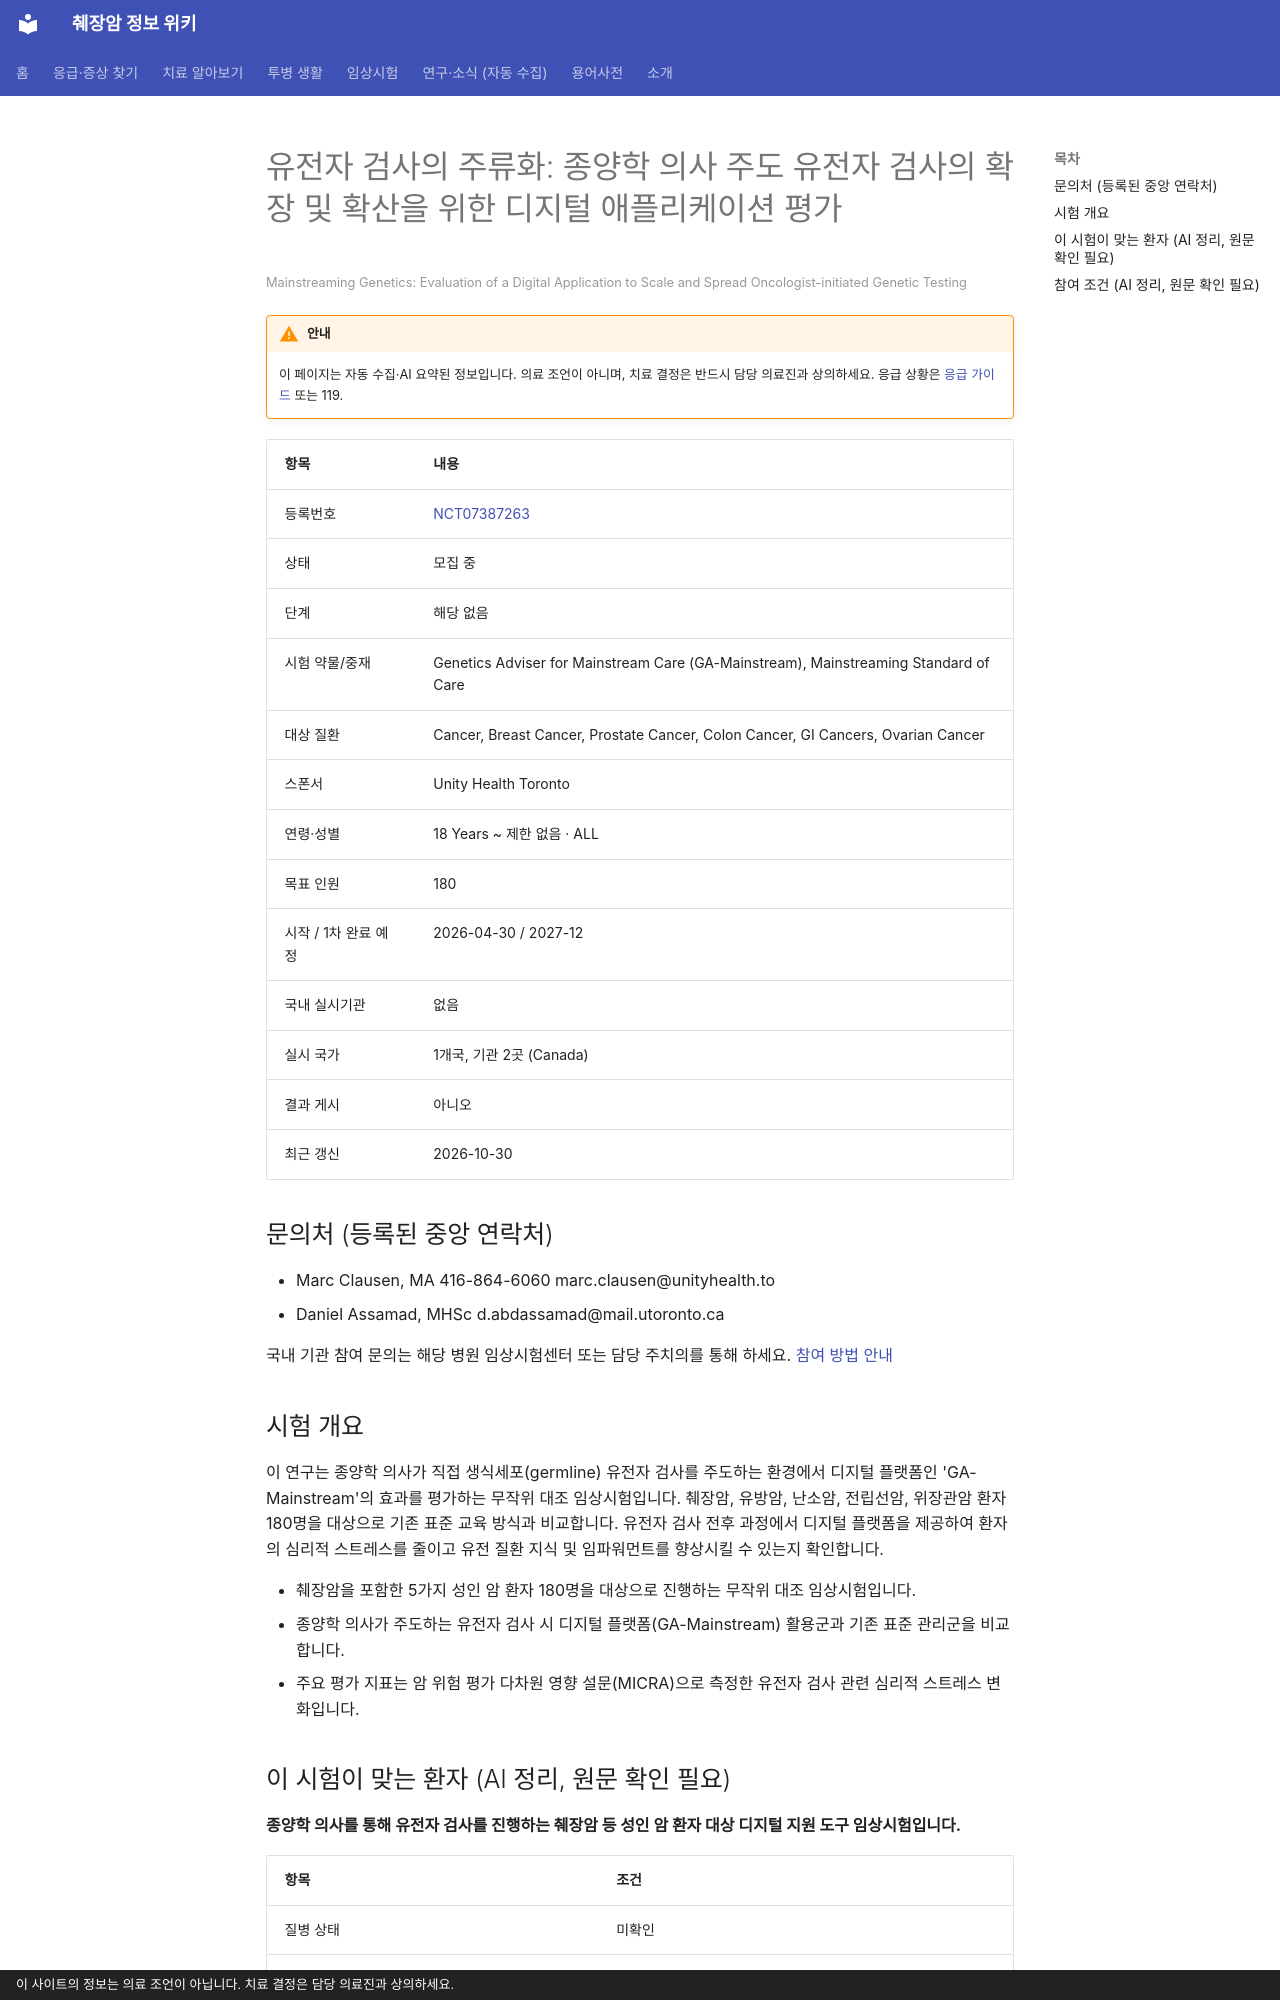

repository: hizorro88-rgb/papersearcher · page: _generated/trials/NCT07387263/index.html · generator: mkdocs · copyright: 이 사이트의 정보는 의료 조언이 아닙니다. 치료 결정은 담당 의료진과 상의하세요.

---
title: "NCT07387263 유전자 검사의 주류화: 종양학 의사 주도 유전자 검사의 확장 및 확산을 위한 디지털 애플리케이션 평가"
description: "해당 없음 · 모집 중"
comments: true
search:
  boost: 0.4
---

# 유전자 검사의 주류화: 종양학 의사 주도 유전자 검사의 확장 및 확산을 위한 디지털 애플리케이션 평가

<small>Mainstreaming Genetics: Evaluation of a Digital Application to Scale and Spread Oncologist-initiated Genetic Testing</small>

!!! warning "안내"
    이 페이지는 자동 수집·AI 요약된 정보입니다. 의료 조언이 아니며, 치료 결정은 반드시 담당 의료진과 상의하세요. 응급 상황은 [응급 가이드](../../guides/emergency/index.md) 또는 119.

| 항목 | 내용 |
|---|---|
| 등록번호 | [NCT07387263](https://clinicaltrials.gov/study/NCT07387263) |
| 상태 | 모집 중 |
| 단계 | 해당 없음 |
| 시험 약물/중재 | Genetics Adviser for Mainstream Care (GA-Mainstream), Mainstreaming Standard of Care |
| 대상 질환 | Cancer, Breast Cancer, Prostate Cancer, Colon Cancer, GI Cancers, Ovarian Cancer |
| 스폰서 | Unity Health Toronto |
| 연령·성별 | 18 Years ~ 제한 없음 · ALL |
| 목표 인원 | 180 |
| 시작 / 1차 완료 예정 | 2026-04-30 / 2027-12 |
| 국내 실시기관 | 없음 |
| 실시 국가 | 1개국, 기관 2곳 (Canada) |
| 결과 게시 | 아니오 |
| 최근 갱신 | 2026-10-30 |

## 문의처 (등록된 중앙 연락처)

- Marc Clausen, MA 416-864-6060 marc.clausen@unityhealth.to
- Daniel Assamad, MHSc d.abdassamad@mail.utoronto.ca

국내 기관 참여 문의는 해당 병원 임상시험센터 또는 담당 주치의를 통해 하세요. [참여 방법 안내](../../guides/trials/how-to-apply.md)

## 시험 개요

이 연구는 종양학 의사가 직접 생식세포(germline) 유전자 검사를 주도하는 환경에서 디지털 플랫폼인 'GA-Mainstream'의 효과를 평가하는 무작위 대조 임상시험입니다. 췌장암, 유방암, 난소암, 전립선암, 위장관암 환자 180명을 대상으로 기존 표준 교육 방식과 비교합니다. 유전자 검사 전후 과정에서 디지털 플랫폼을 제공하여 환자의 심리적 스트레스를 줄이고 유전 질환 지식 및 임파워먼트를 향상시킬 수 있는지 확인합니다.

- 췌장암을 포함한 5가지 성인 암 환자 180명을 대상으로 진행하는 무작위 대조 임상시험입니다.
- 종양학 의사가 주도하는 유전자 검사 시 디지털 플랫폼(GA-Mainstream) 활용군과 기존 표준 관리군을 비교합니다.
- 주요 평가 지표는 암 위험 평가 다차원 영향 설문(MICRA)으로 측정한 유전자 검사 관련 심리적 스트레스 변화입니다.

## 이 시험이 맞는 환자 (AI 정리, 원문 확인 필요)

**종양학 의사를 통해 유전자 검사를 진행하는 췌장암 등 성인 암 환자 대상 디지털 지원 도구 임상시험입니다.**

| 항목 | 조건 |
|---|---|
| 질병 상태 | 미확인 |
| 이전 항암 치료 | 제한 없음 또는 미확인 |
| ECOG 수행능력 | 미확인 |

주요 제외 기준: 유전상담 클리닉으로 직접 의뢰되어 검사받는 환자 · 영어 소통 및 독해가 불가능한 환자 · 인터넷이나 전자 기기 접근이 불가능한 환자 · 의사결정 능력이 저하된 환자

내 상황에 맞는지 한 번에 보려면 [맞춤 임상시험 찾기](../../guides/trials/finder.md).
